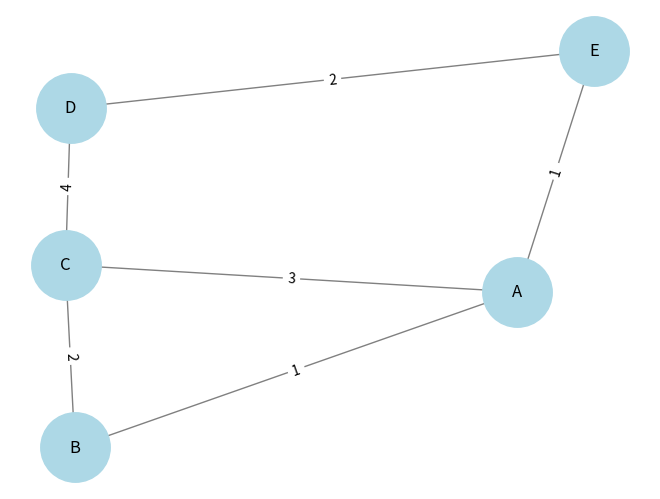

Write the Python code that produced this figure.
import heapq
import networkx as nx
import matplotlib.pyplot as plt

def dijkstra(graph, start):
    shortest_paths = {node: float('inf') for node in graph}
    shortest_paths[start] = 0
    priority_queue = [(0, start)]
    previous_nodes = {}

    while priority_queue:
        current_distance, current_node = heapq.heappop(priority_queue)

        for neighbor, weight in graph[current_node].items():
            distance = current_distance + weight
            if distance < shortest_paths[neighbor]:
                shortest_paths[neighbor] = distance
                heapq.heappush(priority_queue, (distance, neighbor))
                previous_nodes[neighbor] = current_node

    return shortest_paths, previous_nodes

def create_graph():
    G = nx.Graph()
    edges = [
        ("A", "B", 1), ("B", "C", 2), ("C", "D", 4),
        ("D", "E", 2), ("E", "A", 1), ("C", "A", 3)
    ]
    for u, v, w in edges:
        G.add_edge(u, v, weight=w)

    return G

def visualize_graph(G):
    pos = nx.spring_layout(G)
    labels = nx.get_edge_attributes(G, 'weight')
    nx.draw(G, pos, with_labels=True, node_color='lightblue', edge_color='gray', node_size=2500, font_size=12)
    nx.draw_networkx_edge_labels(G, pos, edge_labels=labels)
    plt.show()

if __name__ == "__main__":
    G = create_graph()
    graph_adj_list = {node: {neighbor: G[node][neighbor]['weight'] for neighbor in G.neighbors(node)} for node in G.nodes()}
    
    shortest_paths, prev_nodes = dijkstra(graph_adj_list, "A")
    
    print("Shortest paths from A:", shortest_paths)
    visualize_graph(G)
